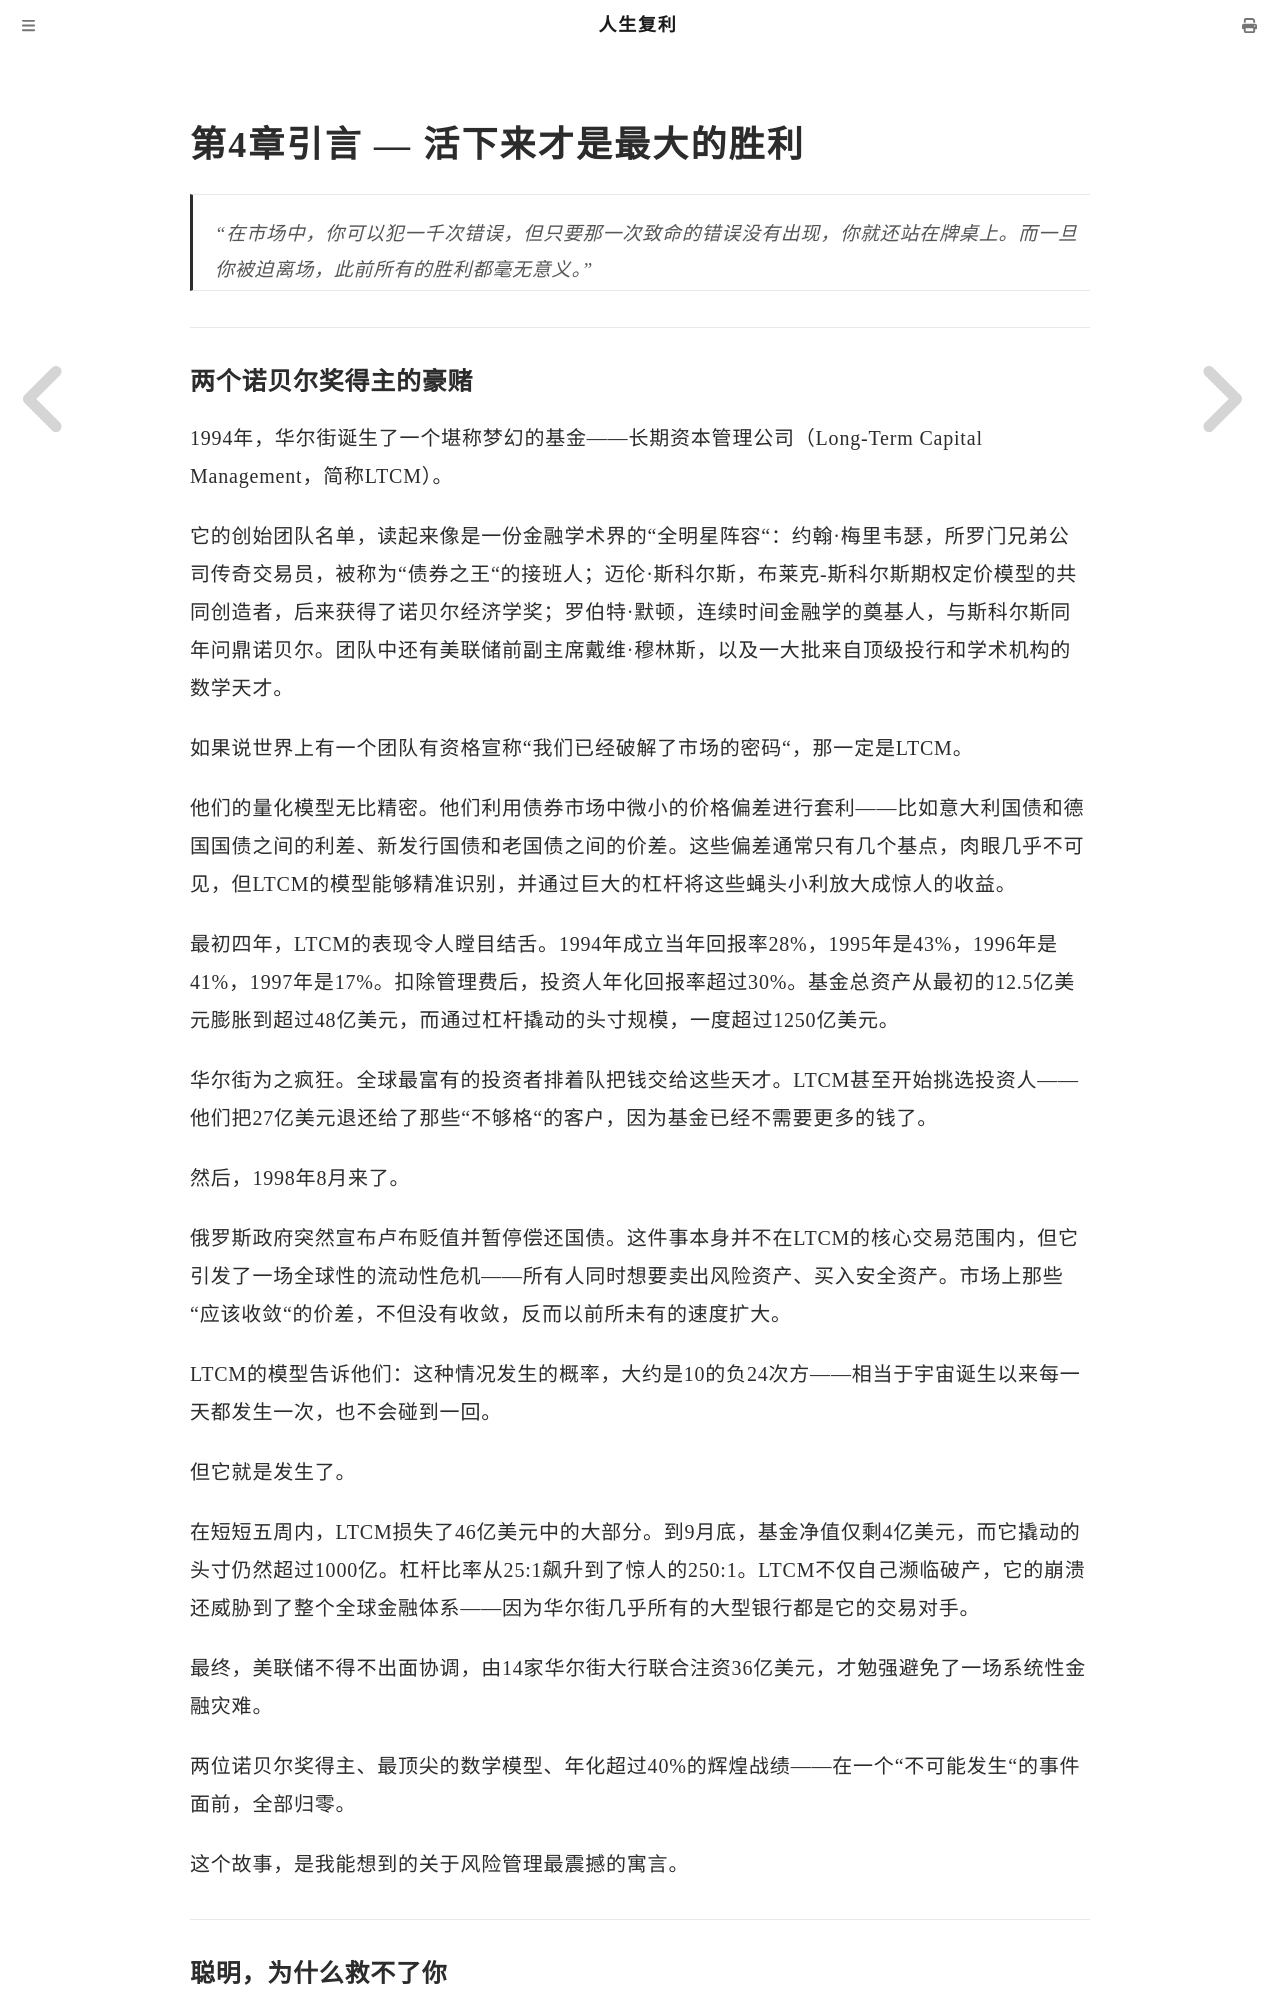

repository: mango766/life-compound-interest · page: ch04/intro.html · generator: mdbook

# 第4章引言 — 活下来才是最大的胜利

> "在市场中，你可以犯一千次错误，但只要那一次致命的错误没有出现，你就还站在牌桌上。而一旦你被迫离场，此前所有的胜利都毫无意义。"

---

### 两个诺贝尔奖得主的豪赌

1994年，华尔街诞生了一个堪称梦幻的基金——长期资本管理公司（Long-Term Capital Management，简称LTCM）。

它的创始团队名单，读起来像是一份金融学术界的"全明星阵容"：约翰·梅里韦瑟，所罗门兄弟公司传奇交易员，被称为"债券之王"的接班人；迈伦·斯科尔斯，布莱克-斯科尔斯期权定价模型的共同创造者，后来获得了诺贝尔经济学奖；罗伯特·默顿，连续时间金融学的奠基人，与斯科尔斯同年问鼎诺贝尔。团队中还有美联储前副主席戴维·穆林斯，以及一大批来自顶级投行和学术机构的数学天才。

如果说世界上有一个团队有资格宣称"我们已经破解了市场的密码"，那一定是LTCM。

他们的量化模型无比精密。他们利用债券市场中微小的价格偏差进行套利——比如意大利国债和德国国债之间的利差、新发行国债和老国债之间的价差。这些偏差通常只有几个基点，肉眼几乎不可见，但LTCM的模型能够精准识别，并通过巨大的杠杆将这些蝇头小利放大成惊人的收益。

最初四年，LTCM的表现令人瞠目结舌。1994年成立当年回报率28%，1995年是43%，1996年是41%，1997年是17%。扣除管理费后，投资人年化回报率超过30%。基金总资产从最初的12.5亿美元膨胀到超过48亿美元，而通过杠杆撬动的头寸规模，一度超过1250亿美元。

华尔街为之疯狂。全球最富有的投资者排着队把钱交给这些天才。LTCM甚至开始挑选投资人——他们把27亿美元退还给了那些"不够格"的客户，因为基金已经不需要更多的钱了。

然后，1998年8月来了。

俄罗斯政府突然宣布卢布贬值并暂停偿还国债。这件事本身并不在LTCM的核心交易范围内，但它引发了一场全球性的流动性危机——所有人同时想要卖出风险资产、买入安全资产。市场上那些"应该收敛"的价差，不但没有收敛，反而以前所未有的速度扩大。

LTCM的模型告诉他们：这种情况发生的概率，大约是10的负24次方——相当于宇宙诞生以来每一天都发生一次，也不会碰到一回。

但它就是发生了。

在短短五周内，LTCM损失了46亿美元中的大部分。到9月底，基金净值仅剩4亿美元，而它撬动的头寸仍然超过1000亿。杠杆比率从25:1飙升到了惊人的250:1。LTCM不仅自己濒临破产，它的崩溃还威胁到了整个全球金融体系——因为华尔街几乎所有的大型银行都是它的交易对手。

最终，美联储不得不出面协调，由14家华尔街大行联合注资36亿美元，才勉强避免了一场系统性金融灾难。

两位诺贝尔奖得主、最顶尖的数学模型、年化超过40%的辉煌战绩——在一个"不可能发生"的事件面前，全部归零。

这个故事，是我能想到的关于风险管理最震撼的寓言。

---
